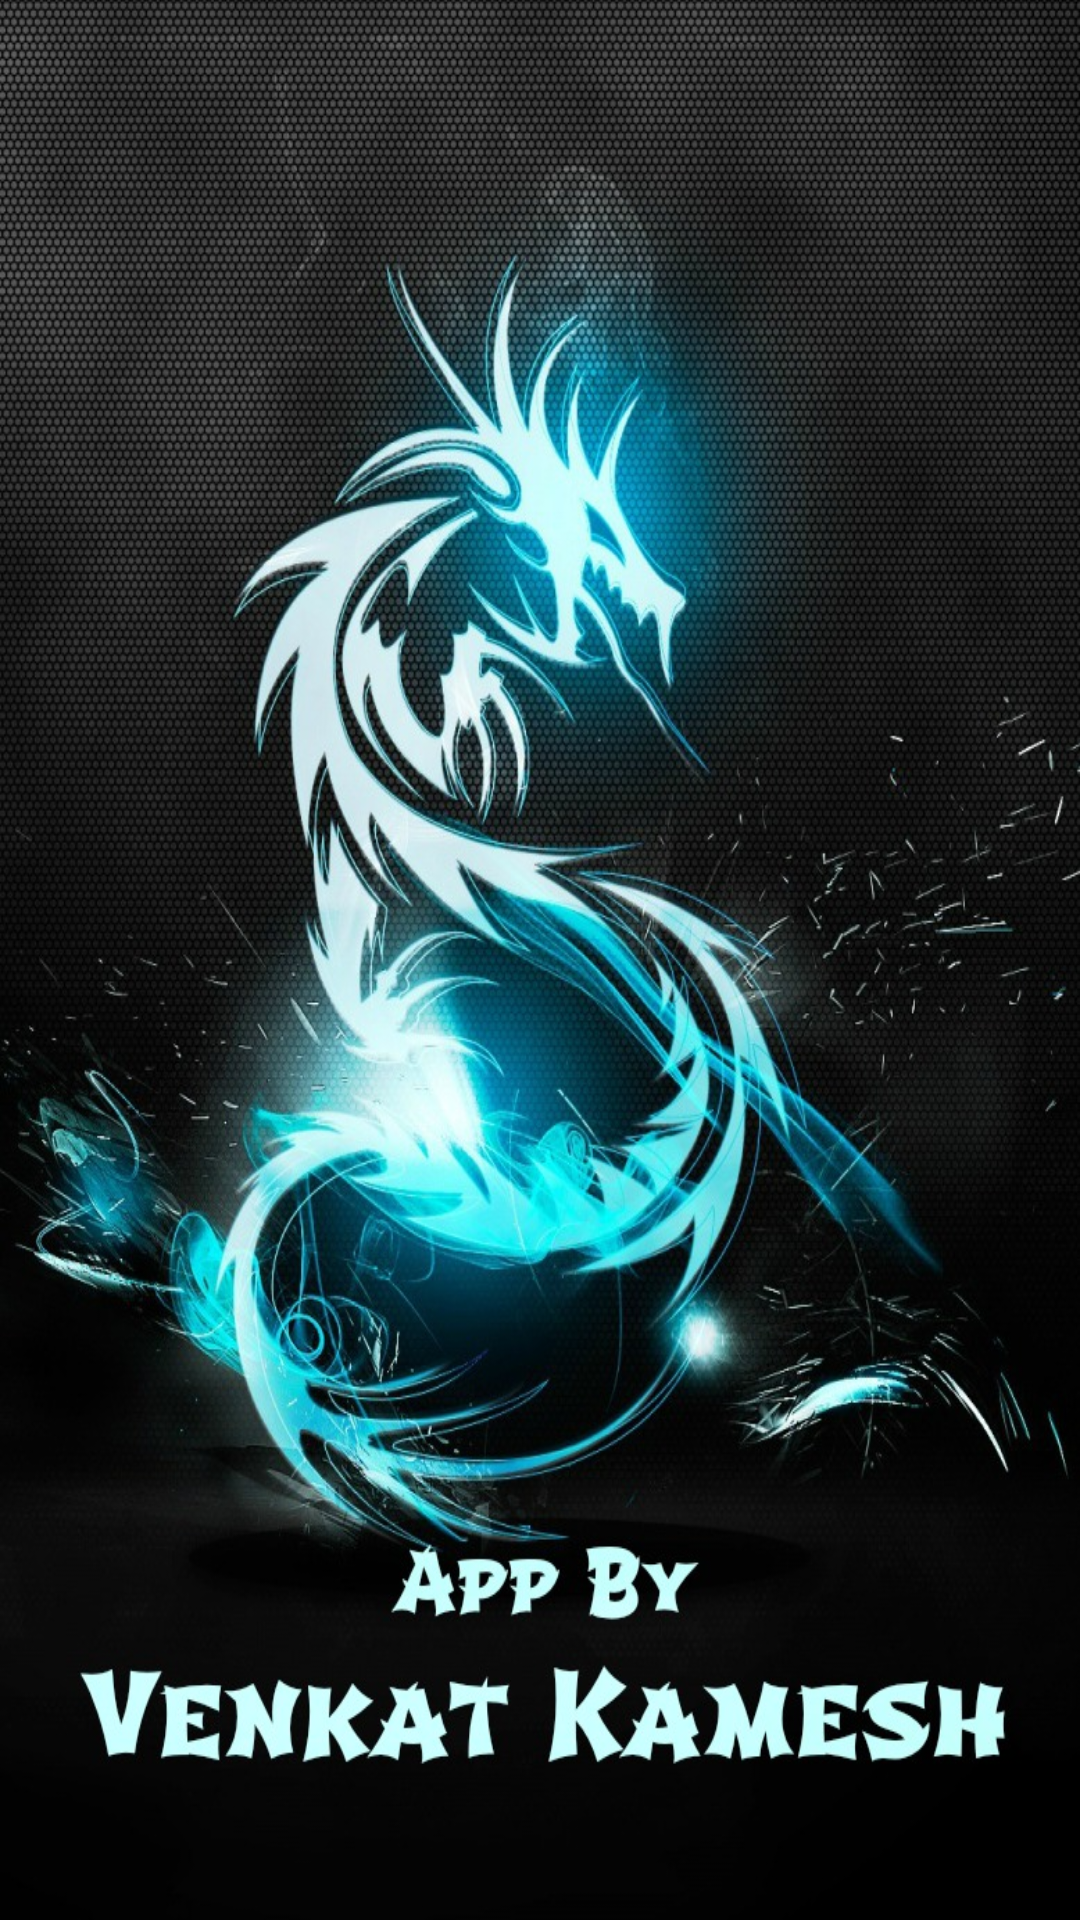

This screen was rendered from an Android layout file. Write that file and the resources it references.
<!-- AndroidManifest.xml: application theme AppTheme -->
<!-- res/layout/activity_splash_screen.xml -->
<?xml version="1.0" encoding="utf-8"?>
<LinearLayout xmlns:android="http://schemas.android.com/apk/res/android"
    xmlns:tools="http://schemas.android.com/tools"
    android:id="@+id/activity_splash_screen"
    android:layout_width="match_parent"
    android:layout_height="match_parent"
    tools:context="com.venkatkamesh.allinone.SplashScreen">

    <ImageView
        android:src="@drawable/kamesh"
        android:id="@+id/imageView"
        android:layout_height="wrap_content"
        android:layout_width="fill_parent"
        android:scaleType="fitXY"/>
</LinearLayout>
<!-- resources referenced by this layout -->
<resources>
  <!-- drawable kamesh: jpg bitmap (drawable, 313270 bytes) -->
  <style name="AppTheme" parent="Theme.AppCompat.Light">
          
          <item name="colorPrimary">@color/colorPrimary</item>
          <item name="colorPrimaryDark">@color/colorPrimaryDark</item>
          <item name="colorAccent">@color/colorAccent</item>
          <item name="actionBarTabTextStyle">@style/AppTheme.NoActionBar</item>
      </style>
  <style name="AppTheme.NoActionBar">
          <item name="windowActionBar">false</item>
          <item name="windowNoTitle">true</item>
          <item name="colorPrimary">@color/colorPrimary</item>
          <item name="colorPrimaryDark">@color/colorPrimaryDark</item>
          <item name="colorAccent">@color/colorAccent</item>
      </style>
  <!-- not gathered from this repository: default colours our renderer supplied (Android Studio template values) -->
  <color name="colorPrimary">#FF6200EE</color>
  <color name="colorPrimaryDark">#FF3700B3</color>
  <color name="colorAccent">#FF03DAC5</color>
</resources>
